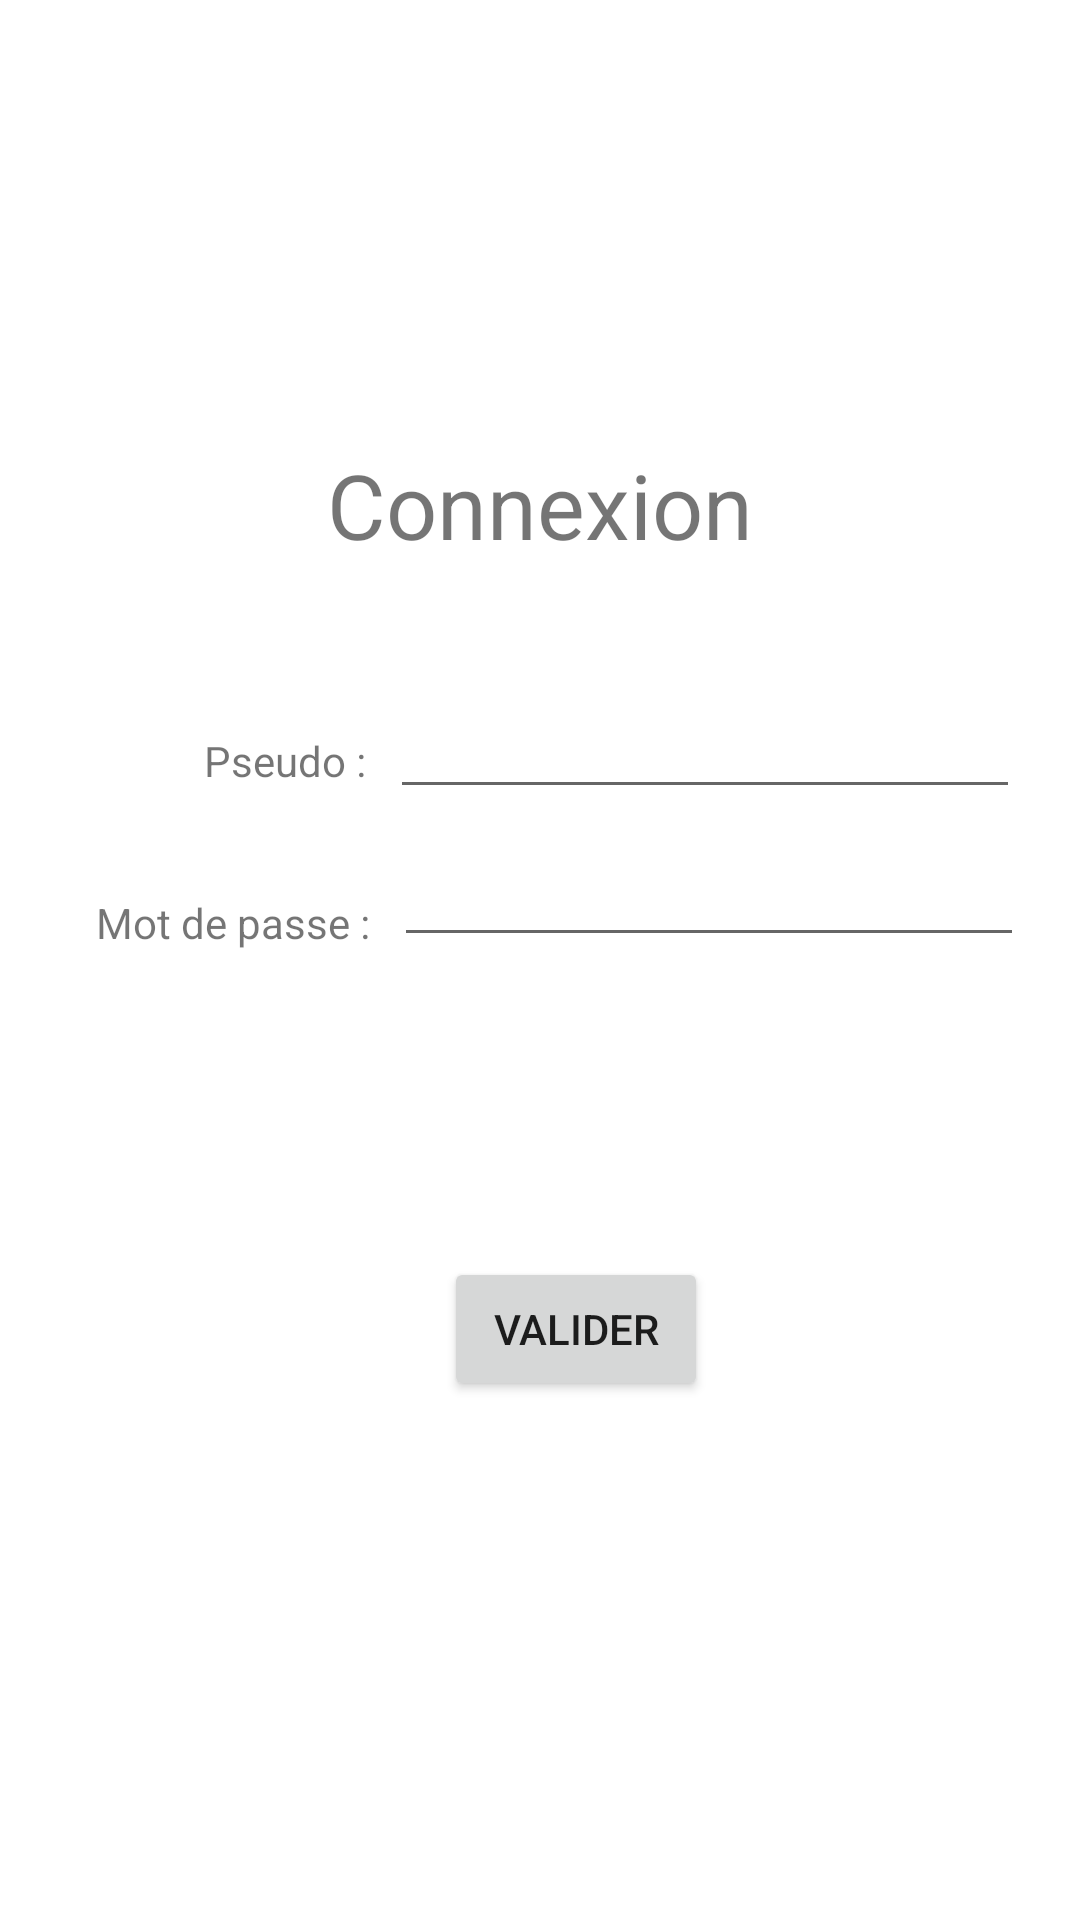

Android layout source for this screen:
<!-- AndroidManifest.xml: application theme Theme.ExoNote -->
<!-- res/layout/activity_main3.xml -->
<?xml version="1.0" encoding="utf-8"?>
<androidx.constraintlayout.widget.ConstraintLayout xmlns:android="http://schemas.android.com/apk/res/android"
    xmlns:app="http://schemas.android.com/apk/res-auto"
    xmlns:tools="http://schemas.android.com/tools"
    android:layout_width="match_parent"
    android:layout_height="match_parent"
    tools:context=".MainActivity3">

    <TextView
        android:id="@+id/textView6"
        android:layout_width="wrap_content"
        android:layout_height="wrap_content"
        android:layout_marginTop="148dp"
        android:text="@string/connexion_name"
        android:textSize="30sp"
        app:layout_constraintEnd_toEndOf="parent"
        app:layout_constraintStart_toStartOf="parent"
        app:layout_constraintTop_toTopOf="parent" />

    <TextView
        android:id="@+id/textView7"
        android:layout_width="wrap_content"
        android:layout_height="wrap_content"
        android:layout_marginStart="68dp"
        android:layout_marginTop="244dp"
        android:text="Pseudo :"
        app:layout_constraintStart_toStartOf="parent"
        app:layout_constraintTop_toTopOf="parent" />

    <TextView
        android:id="@+id/textView8"
        android:layout_width="wrap_content"
        android:layout_height="wrap_content"
        android:layout_marginStart="32dp"
        android:layout_marginTop="35dp"
        android:text="Mot de passe :"
        app:layout_constraintStart_toStartOf="parent"
        app:layout_constraintTop_toBottomOf="@+id/textView7" />

    <EditText
        android:id="@+id/mdpTextConn"
        android:layout_width="wrap_content"
        android:layout_height="wrap_content"
        android:layout_marginStart="8dp"
        android:layout_marginTop="8dp"
        android:ems="10"
        android:inputType="textPersonName"
        app:layout_constraintStart_toEndOf="@+id/textView8"
        app:layout_constraintTop_toBottomOf="@+id/pseudoTextConn" />

    <EditText
        android:id="@+id/pseudoTextConn"
        android:layout_width="wrap_content"
        android:layout_height="wrap_content"
        android:layout_marginStart="8dp"
        android:layout_marginTop="40dp"
        android:ems="10"
        android:inputType="textPersonName"
        app:layout_constraintStart_toEndOf="@+id/textView7"
        app:layout_constraintTop_toBottomOf="@+id/textView6" />

    <Button
        android:id="@+id/btnValiderConn"
        android:layout_width="wrap_content"
        android:layout_height="wrap_content"
        android:layout_marginTop="100dp"
        android:text="Valider"
        app:layout_constraintEnd_toEndOf="parent"
        app:layout_constraintHorizontal_bias="0.544"
        app:layout_constraintStart_toStartOf="parent"
        app:layout_constraintTop_toBottomOf="@+id/mdpTextConn" />
</androidx.constraintlayout.widget.ConstraintLayout>
<!-- resources referenced by this layout -->
<resources>
  <string name="connexion_name">Connexion</string>
  <style name="Theme.ExoNote" parent="Theme.MaterialComponents.DayNight.DarkActionBar">
          
          <item name="colorPrimary">@color/purple_500</item>
          <item name="colorPrimaryVariant">@color/purple_700</item>
          <item name="colorOnPrimary">@color/white</item>
          
          <item name="colorSecondary">@color/teal_200</item>
          <item name="colorSecondaryVariant">@color/teal_700</item>
          <item name="colorOnSecondary">@color/black</item>
          
          <item name="android:statusBarColor" tools:targetApi="l">?attr/colorPrimaryVariant</item>
          
      </style>
  <!-- not gathered from this repository: default colours our renderer supplied (Android Studio template values) -->
  <color name="purple_500">#FF6200EE</color>
  <color name="purple_700">#FF3700B3</color>
  <color name="teal_200">#FF03DAC5</color>
  <color name="teal_700">#FF018786</color>
  <color name="black">#FF000000</color>
  <color name="white">#FFFFFFFF</color>
</resources>
